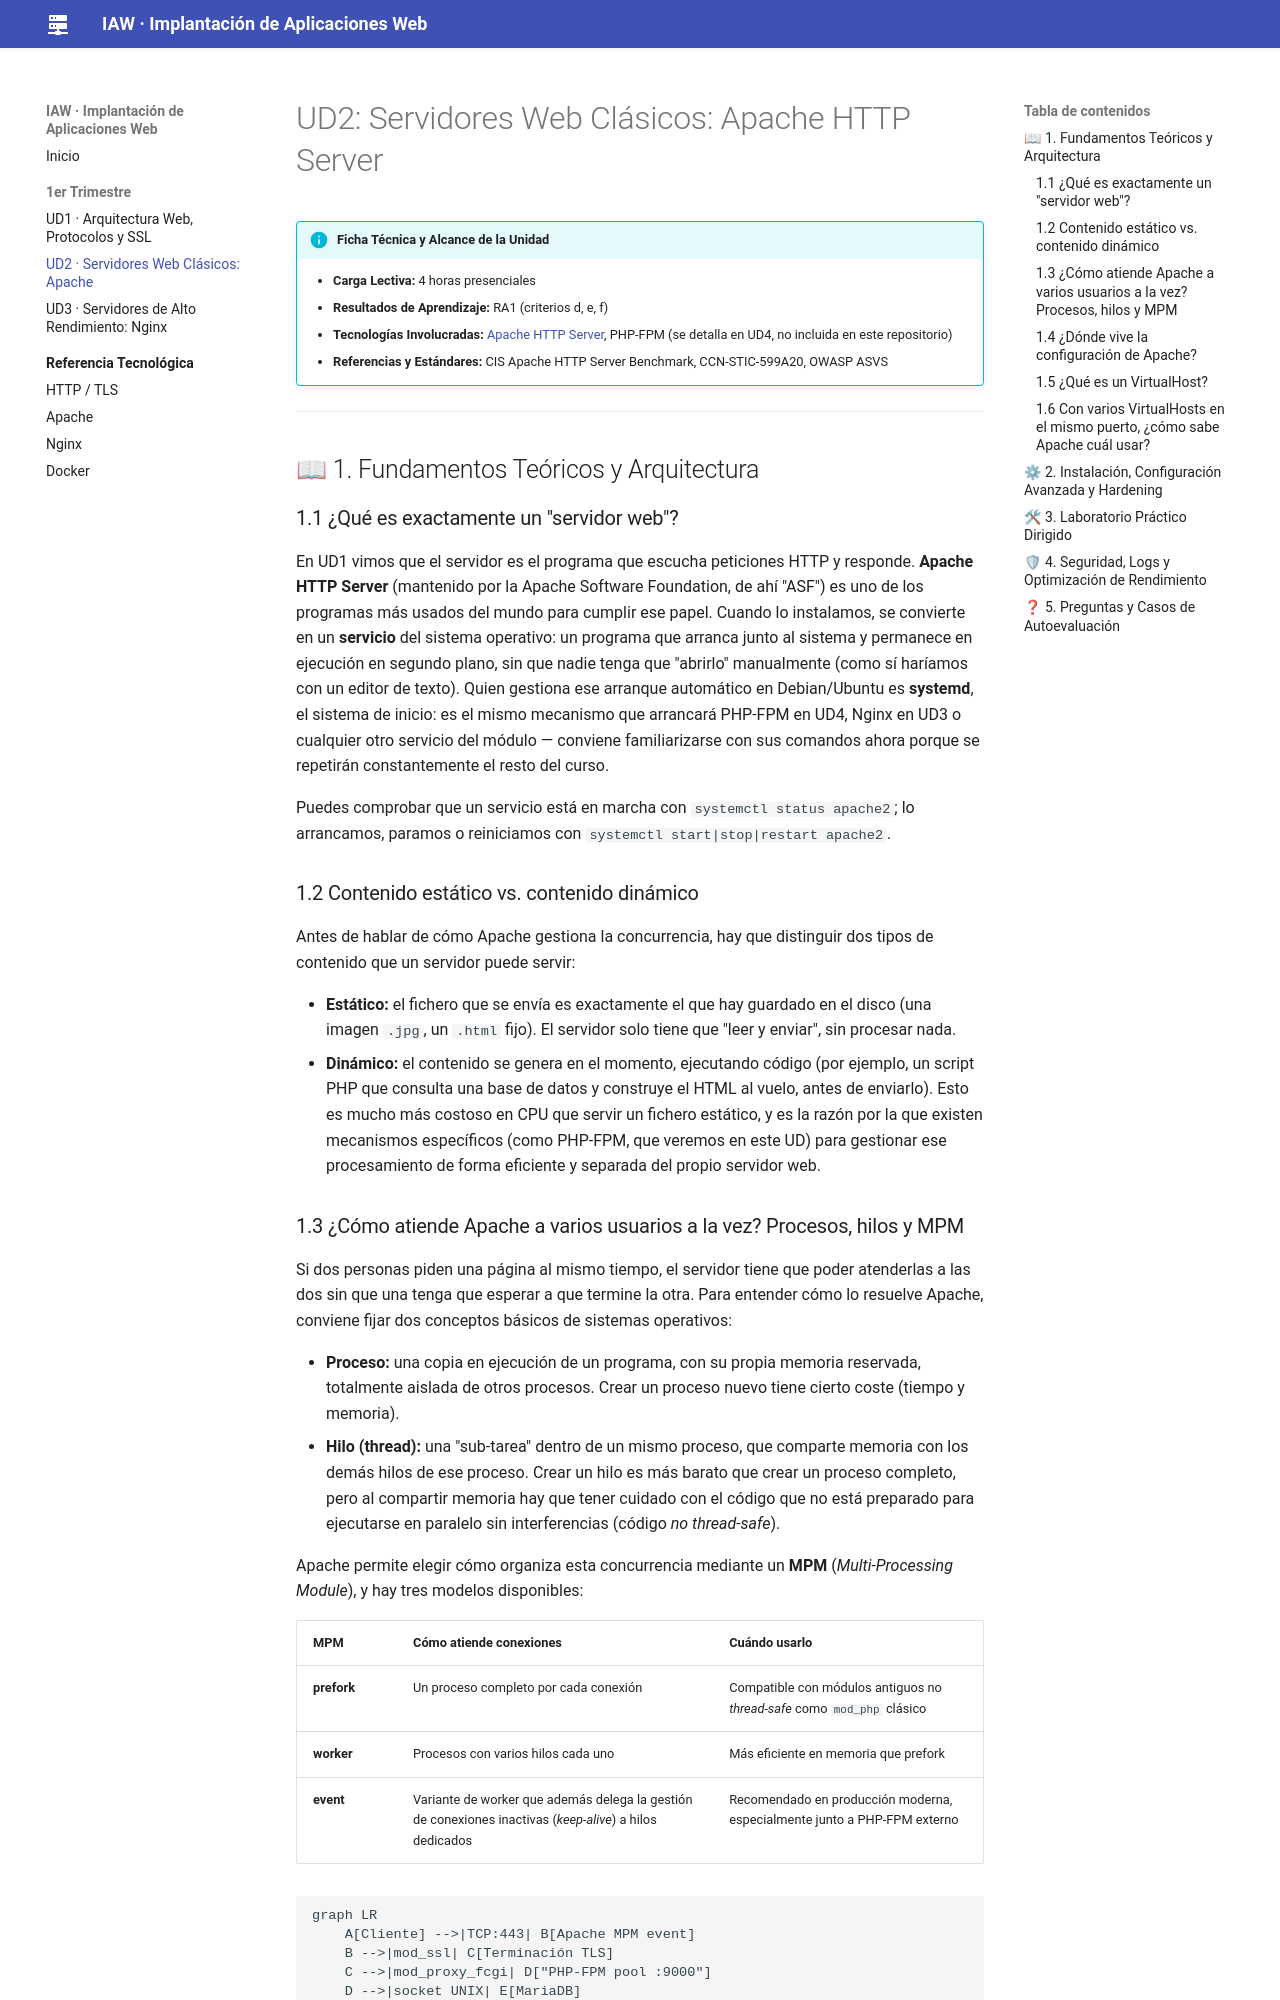

repository: jmfiorisies/iaw · page: ud02-apache/index.html · generator: mkdocs

# UD2: Servidores Web Clásicos: Apache HTTP Server

!!! info "Ficha Técnica y Alcance de la Unidad"
    * **Carga Lectiva:** 4 horas presenciales
    * **Resultados de Aprendizaje:** RA1 (criterios d, e, f)
    * **Tecnologías Involucradas:** [Apache HTTP Server](tech/apache.md), PHP-FPM (se detalla en UD4, no incluida en este repositorio)
    * **Referencias y Estándares:** CIS Apache HTTP Server Benchmark, CCN-STIC-599A20, OWASP ASVS

---

## 📖 1. Fundamentos Teóricos y Arquitectura

### 1.1 ¿Qué es exactamente un "servidor web"?

En UD1 vimos que el servidor es el programa que escucha peticiones HTTP y responde. **Apache HTTP
Server** (mantenido por la Apache Software Foundation, de ahí "ASF") es uno de los programas más
usados del mundo para cumplir ese papel. Cuando lo instalamos, se convierte en un **servicio** del
sistema operativo: un programa que arranca junto al sistema y permanece en ejecución en segundo
plano, sin que nadie tenga que "abrirlo" manualmente (como sí haríamos con un editor de texto). Quien
gestiona ese arranque automático en Debian/Ubuntu es **systemd**, el sistema de inicio: es el mismo
mecanismo que arrancará PHP-FPM en UD4, Nginx en UD3 o cualquier otro servicio del módulo — conviene
familiarizarse con sus comandos ahora porque se repetirán constantemente el resto del curso.

Puedes comprobar que un servicio está en marcha con `systemctl status apache2`; lo arrancamos,
paramos o reiniciamos con `systemctl start|stop|restart apache2`.

### 1.2 Contenido estático vs. contenido dinámico

Antes de hablar de cómo Apache gestiona la concurrencia, hay que distinguir dos tipos de contenido
que un servidor puede servir:

- **Estático:** el fichero que se envía es exactamente el que hay guardado en el disco (una imagen
  `.jpg`, un `.html` fijo). El servidor solo tiene que "leer y enviar", sin procesar nada.
- **Dinámico:** el contenido se genera en el momento, ejecutando código (por ejemplo, un script PHP
  que consulta una base de datos y construye el HTML al vuelo, antes de enviarlo). Esto es mucho más
  costoso en CPU que servir un fichero estático, y es la razón por la que existen mecanismos
  específicos (como PHP-FPM, que veremos en este UD) para gestionar ese procesamiento de forma
  eficiente y separada del propio servidor web.
